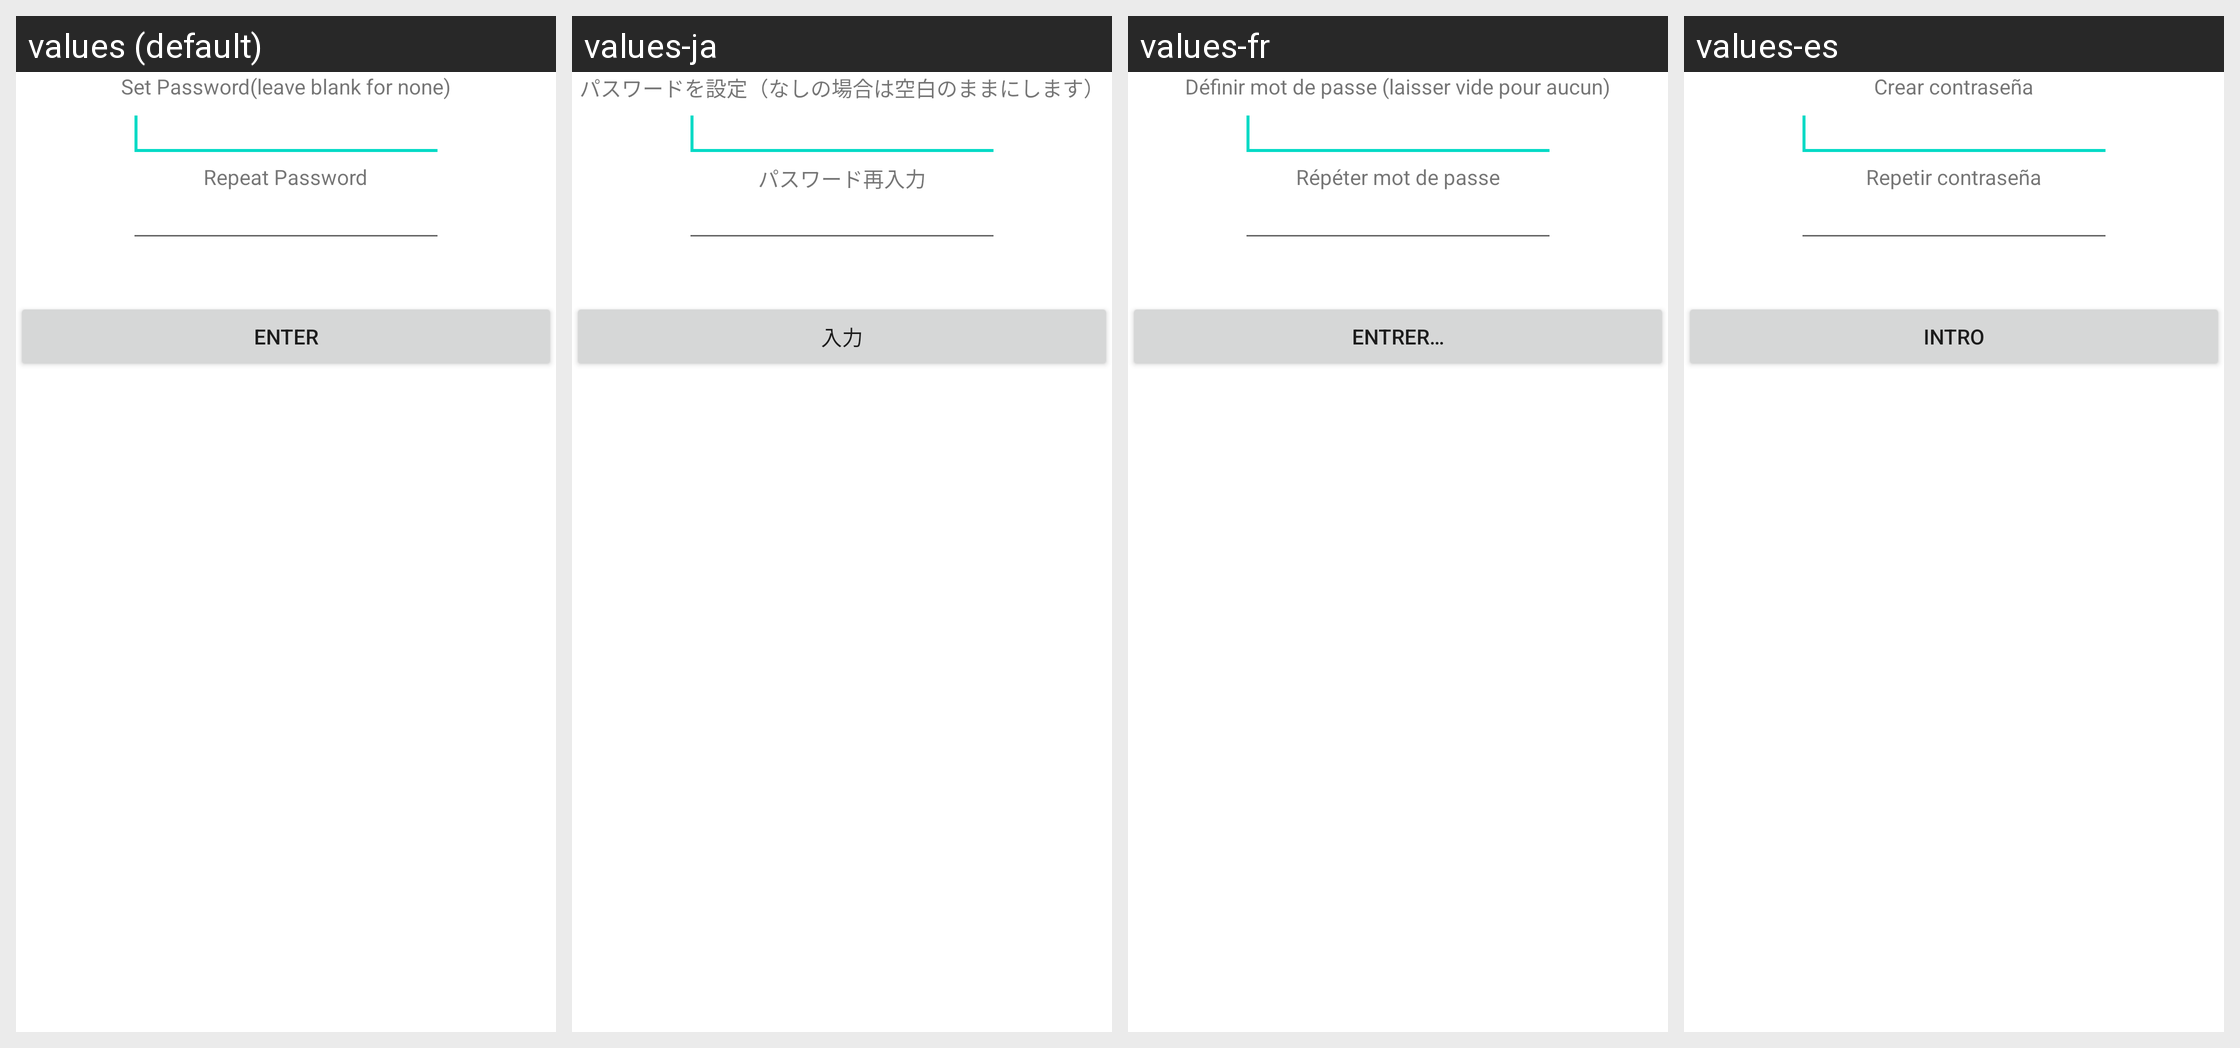

Strings drawn on this Android screen and how each of the app's shown locales translates them:
Android screen res/layout/password_create.xml rendered under 4 locales, left to right: values (default), values-ja, values-fr, values-es. Device: Nexus 5 (rendered at 1080×1920; each locale shown at half size, 540×960, under a caption strip naming it); theme Theme.MaterialComponents.DayNight.NoActionBar.
Other locales in the repository, not shown: values-de, values-en, values-it, values-pt, values-zh.
Strings drawn on this screen, with the default value and each locale's value (text and hints the layout hard-codes, and strings that could not be matched under every locale, appear in the picture but are not listed):

enter
  values: enter
  values-ja: 入力
  values-fr: Entrer…
  values-es: Intro

password_repeat
  values: Repeat Password
  values-ja: パスワード再入力
  values-fr: Répéter mot de passe
  values-es: Repetir contraseña

password_set
  values: Set Password(leave blank for none)
  values-ja: パスワードを設定（なしの場合は空白のままにします）
  values-fr: Définir mot de passe (laisser vide pour aucun)
  values-es: Crear contraseña
